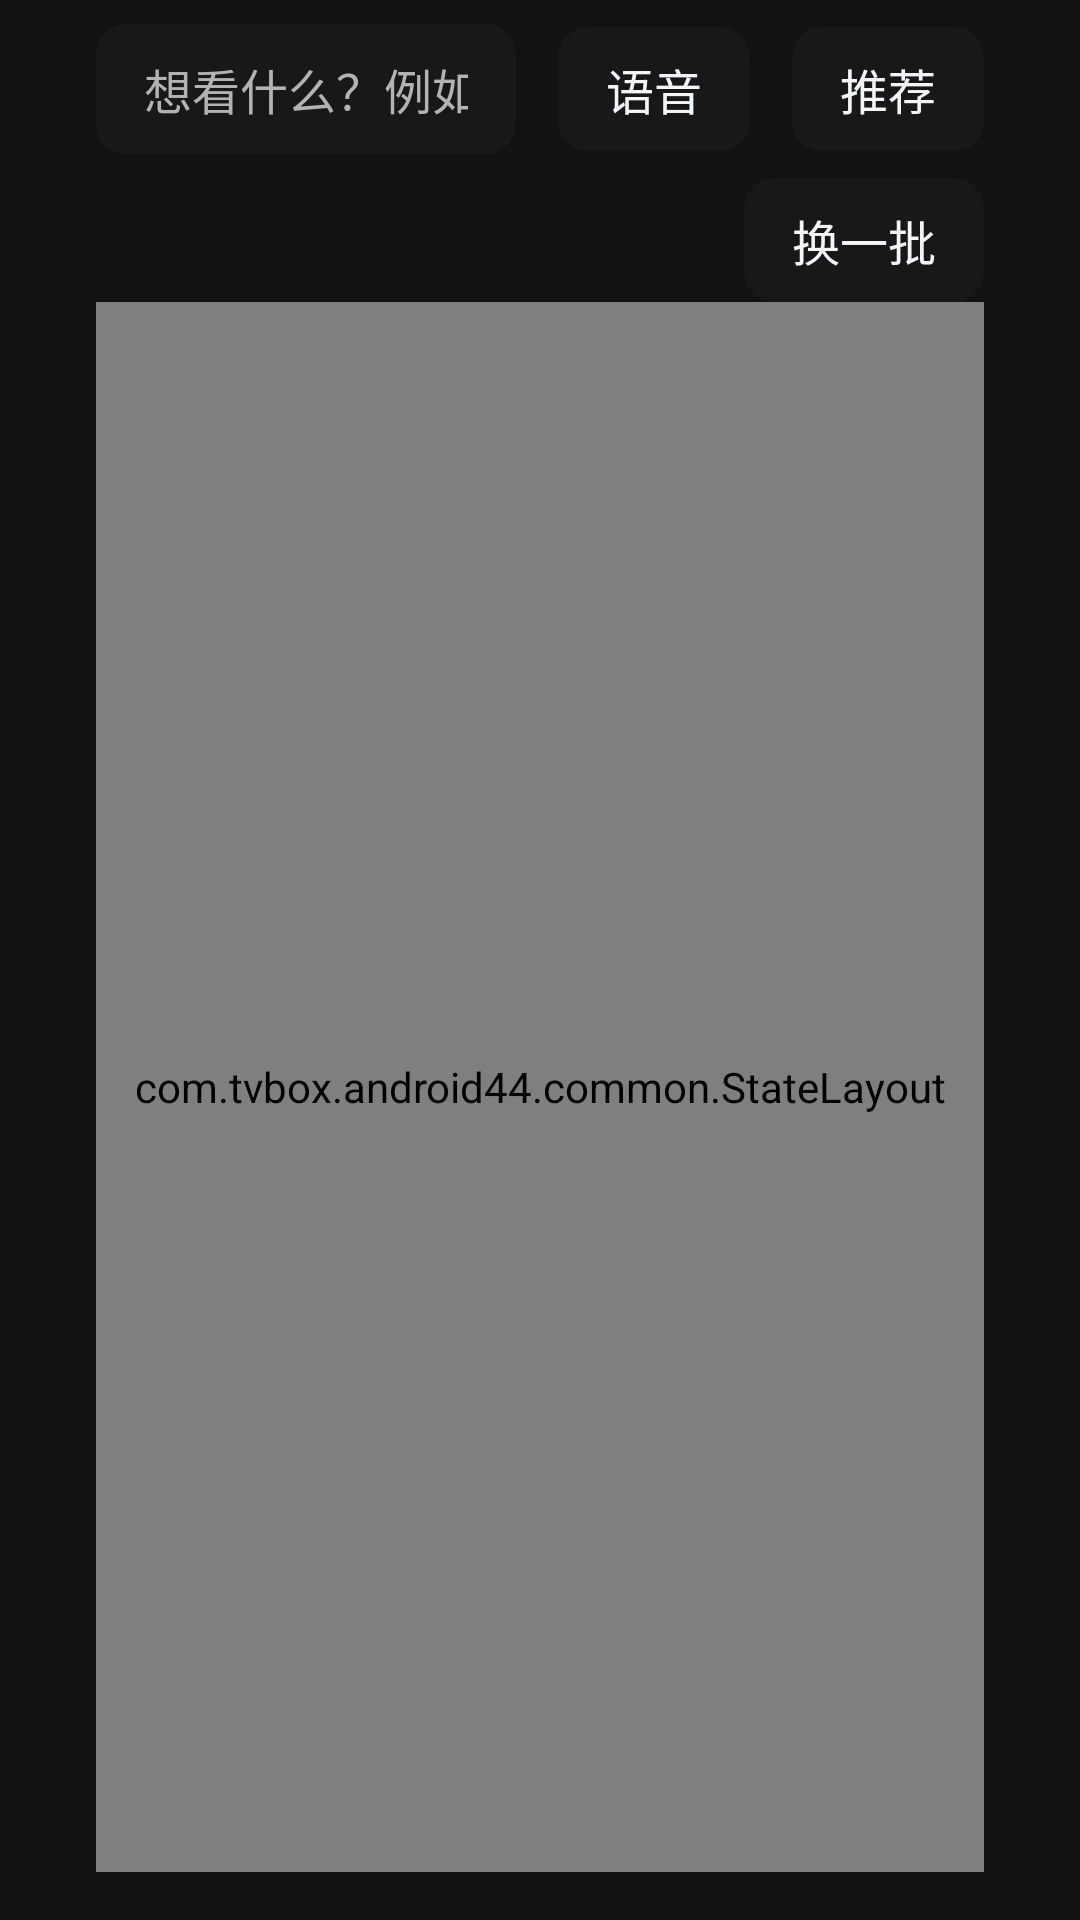

Write the Android layout XML for this screen, with the resource values it uses.
<!-- AndroidManifest.xml: application theme Theme.TvBox -->
<!-- res/layout/fragment_recommend.xml -->
<?xml version="1.0" encoding="utf-8"?>
<LinearLayout xmlns:android="http://schemas.android.com/apk/res/android"
    android:layout_width="match_parent"
    android:layout_height="match_parent"
    android:orientation="vertical"
    android:paddingLeft="32dp"
    android:paddingRight="32dp"
    android:paddingTop="8dp"
    android:paddingBottom="16dp">

    <LinearLayout
        android:layout_width="match_parent"
        android:layout_height="wrap_content"
        android:gravity="center_vertical"
        android:orientation="horizontal">

        <EditText
            android:id="@+id/recommend_input"
            android:layout_width="0dp"
            android:layout_height="wrap_content"
            android:layout_weight="1"
            android:background="@drawable/bg_chip"
            android:hint="@string/recommend_input_hint"
            android:imeOptions="actionSearch"
            android:inputType="text"
            android:maxLines="1"
            android:paddingLeft="16dp"
            android:paddingRight="16dp"
            android:paddingTop="10dp"
            android:paddingBottom="10dp"
            android:textColor="@color/text_primary"
            android:textColorHint="@color/text_secondary"
            android:textSize="16sp" />

        <TextView
            android:id="@+id/recommend_voice"
            style="@style/Widget.Tv.NavButton"
            android:layout_width="wrap_content"
            android:layout_height="wrap_content"
            android:layout_marginLeft="14dp"
            android:text="@string/voice" />

        <TextView
            android:id="@+id/recommend_ask"
            style="@style/Widget.Tv.NavButton"
            android:layout_width="wrap_content"
            android:layout_height="wrap_content"
            android:layout_marginLeft="14dp"
            android:text="@string/nav_recommend" />
    </LinearLayout>

    <LinearLayout
        android:layout_width="match_parent"
        android:layout_height="wrap_content"
        android:layout_marginTop="8dp"
        android:gravity="center_vertical"
        android:orientation="horizontal">

        <androidx.recyclerview.widget.RecyclerView
            android:id="@+id/recommend_chips"
            android:layout_width="0dp"
            android:layout_height="wrap_content"
            android:layout_weight="1"
            android:scrollbars="none" />

        <TextView
            android:id="@+id/recommend_shuffle"
            style="@style/Widget.Tv.NavButton"
            android:layout_width="wrap_content"
            android:layout_height="wrap_content"
            android:layout_marginLeft="14dp"
            android:text="@string/recommend_shuffle" />
    </LinearLayout>

    <TextView
        android:id="@+id/recommend_status"
        android:layout_width="match_parent"
        android:layout_height="wrap_content"
        android:layout_marginTop="6dp"
        android:layout_marginBottom="6dp"
        android:textColor="@color/text_secondary"
        android:textSize="12sp"
        android:visibility="gone" />

    <com.tvbox.android44.common.StateLayout
        android:id="@+id/recommend_state"
        android:layout_width="match_parent"
        android:layout_height="0dp"
        android:layout_weight="1">

        <androidx.recyclerview.widget.RecyclerView
            android:id="@+id/recommend_list"
            android:layout_width="match_parent"
            android:layout_height="match_parent"
            android:paddingTop="4dp"
            android:paddingBottom="4dp"
            android:clipToPadding="false"
            android:scrollbars="none" />
    </com.tvbox.android44.common.StateLayout>
</LinearLayout>
<!-- resources referenced by this layout -->
<resources>
  <color name="text_primary">#F4F5F7</color>
  <color name="text_secondary">#B3B3B3</color>
  <!-- drawable bg_chip (drawable) -->
  <?xml version="1.0" encoding="utf-8"?>
  <selector xmlns:android="http://schemas.android.com/apk/res/android">
      <item android:state_focused="true">
          <shape android:shape="rectangle">
              <solid android:color="@color/card_bg_secondary" />
              <stroke android:width="2dp" android:color="@color/focus_stroke" />
              <corners android:radius="10dp" />
          </shape>
      </item>
      <item android:state_selected="true">
          <shape android:shape="rectangle">
              <solid android:color="@color/chip_selected_bg" />
              <corners android:radius="10dp" />
          </shape>
      </item>
      <item>
          <shape android:shape="rectangle">
              <solid android:color="@color/card_bg" />
              <corners android:radius="10dp" />
          </shape>
      </item>
  </selector>
  <string name="nav_recommend">推荐</string>
  <string name="recommend_input_hint">想看什么？例如：适合全家看的喜剧电影</string>
  <string name="recommend_shuffle">换一批</string>
  <string name="voice">语音</string>
  <style name="Widget.Tv.NavButton" parent="">
          <item name="android:background">@drawable/bg_nav_button</item>
          <item name="android:textColor">@color/text_primary</item>
          <item name="android:textSize">16sp</item>
          <item name="android:paddingLeft">16dp</item>
          <item name="android:paddingRight">16dp</item>
          <item name="android:paddingTop">9dp</item>
          <item name="android:paddingBottom">9dp</item>
          <item name="android:focusable">true</item>
          <item name="android:clickable">true</item>
          <item name="android:gravity">center</item>
      </style>
  <style name="Theme.TvBox" parent="Theme.AppCompat.NoActionBar">
          <item name="android:windowBackground">@color/screen_bg</item>
          <item name="android:colorBackground">@color/screen_bg</item>
          <item name="colorAccent">@color/accent</item>
          <item name="android:textColorPrimary">@color/text_primary</item>
          <item name="android:textColorSecondary">@color/text_secondary</item>
      </style>
  <color name="card_bg_secondary">#252525</color>
  <color name="focus_stroke">#FFFFFF</color>
  <color name="chip_selected_bg">#1ED760</color>
  <color name="card_bg">#181818</color>
  <!-- drawable bg_nav_button (drawable) -->
  <?xml version="1.0" encoding="utf-8"?>
  <selector xmlns:android="http://schemas.android.com/apk/res/android">
      <item android:state_focused="true">
          <shape android:shape="rectangle">
              <solid android:color="@color/card_bg_secondary" />
              <stroke android:width="3dp" android:color="@color/focus_stroke" />
              <corners android:radius="10dp" />
          </shape>
      </item>
      <item android:state_selected="true">
          <shape android:shape="rectangle">
              <solid android:color="@color/accent_soft" />
              <stroke android:width="1dp" android:color="@color/accent_dim" />
              <corners android:radius="10dp" />
          </shape>
      </item>
      <item android:state_pressed="true">
          <shape android:shape="rectangle">
              <solid android:color="@color/card_bg_secondary" />
              <corners android:radius="10dp" />
          </shape>
      </item>
      <item>
          <shape android:shape="rectangle">
              <solid android:color="@color/card_bg" />
              <corners android:radius="10dp" />
          </shape>
      </item>
  </selector>
  <color name="screen_bg">#121212</color>
  <color name="accent">#1ED760</color>
  <color name="accent_soft">#331ED760</color>
  <color name="accent_dim">#1DB954</color>
</resources>
